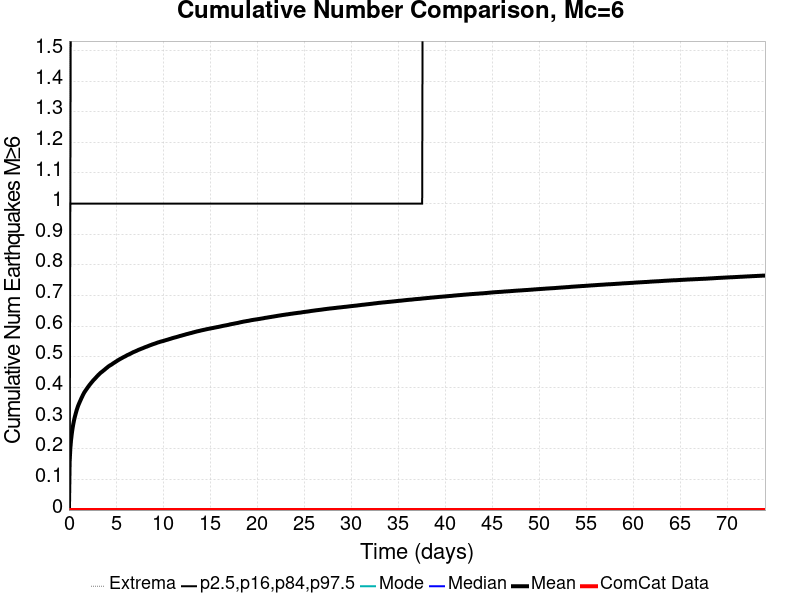

The table this chart was drawn from, first rows:
Time (days), ComCat Data, Simulation Mean, Simulation Median, Simulation Mode, Simulation Minimum, Simulation Maximum, 2.5 %-ile, 16 %-ile, 84 %-ile, 97.5 %-ile
0.0, 0.0, 0.0, 0.0, 0.0, 0.0, 0.0, 0.0, 0.0, 0.0, 0.0
0.07408, 0.0, 0.1562, 0.0, 0.0, 0.0, 4.0, 0.0, 0.0, 0.0, 1.0
0.1482, 0.0, 0.201, 0.0, 0.0, 0.0, 5.0, 0.0, 0.0, 1.0, 1.0
0.2223, 0.0, 0.2277, 0.0, 0.0, 0.0, 5.0, 0.0, 0.0, 1.0, 2.0
0.2963, 0.0, 0.2473, 0.0, 0.0, 0.0, 6.0, 0.0, 0.0, 1.0, 2.0
0.3704, 0.0, 0.264, 0.0, 0.0, 0.0, 6.0, 0.0, 0.0, 1.0, 2.0
0.4445, 0.0, 0.2776, 0.0, 0.0, 0.0, 7.0, 0.0, 0.0, 1.0, 2.0
0.5186, 0.0, 0.2895, 0.0, 0.0, 0.0, 8.0, 0.0, 0.0, 1.0, 2.0
0.5927, 0.0, 0.2999, 0.0, 0.0, 0.0, 8.0, 0.0, 0.0, 1.0, 2.0
0.6668, 0.0, 0.3087, 0.0, 0.0, 0.0, 8.0, 0.0, 0.0, 1.0, 2.0
0.7408, 0.0, 0.3172, 0.0, 0.0, 0.0, 8.0, 0.0, 0.0, 1.0, 2.0
0.8149, 0.0, 0.3253, 0.0, 0.0, 0.0, 8.0, 0.0, 0.0, 1.0, 2.0
0.889, 0.0, 0.3324, 0.0, 0.0, 0.0, 8.0, 0.0, 0.0, 1.0, 2.0
0.9631, 0.0, 0.3391, 0.0, 0.0, 0.0, 8.0, 0.0, 0.0, 1.0, 2.0
1.037, 0.0, 0.3448, 0.0, 0.0, 0.0, 8.0, 0.0, 0.0, 1.0, 2.0
1.111, 0.0, 0.3501, 0.0, 0.0, 0.0, 8.0, 0.0, 0.0, 1.0, 2.0
1.185, 0.0, 0.3553, 0.0, 0.0, 0.0, 8.0, 0.0, 0.0, 1.0, 2.0
1.259, 0.0, 0.3603, 0.0, 0.0, 0.0, 8.0, 0.0, 0.0, 1.0, 2.0
1.334, 0.0, 0.3656, 0.0, 0.0, 0.0, 8.0, 0.0, 0.0, 1.0, 2.0
1.408, 0.0, 0.3701, 0.0, 0.0, 0.0, 8.0, 0.0, 0.0, 1.0, 2.0
1.482, 0.0, 0.3751, 0.0, 0.0, 0.0, 8.0, 0.0, 0.0, 1.0, 2.0
1.556, 0.0, 0.3794, 0.0, 0.0, 0.0, 8.0, 0.0, 0.0, 1.0, 2.0
1.63, 0.0, 0.3837, 0.0, 0.0, 0.0, 8.0, 0.0, 0.0, 1.0, 2.0
1.704, 0.0, 0.3872, 0.0, 0.0, 0.0, 8.0, 0.0, 0.0, 1.0, 2.0
1.778, 0.0, 0.3905, 0.0, 0.0, 0.0, 8.0, 0.0, 0.0, 1.0, 2.0
1.852, 0.0, 0.3939, 0.0, 0.0, 0.0, 8.0, 0.0, 0.0, 1.0, 2.0
1.926, 0.0, 0.3969, 0.0, 0.0, 0.0, 8.0, 0.0, 0.0, 1.0, 2.0
2, 0.0, 0.4003, 0.0, 0.0, 0.0, 8.0, 0.0, 0.0, 1.0, 2.0
2.074, 0.0, 0.4035, 0.0, 0.0, 0.0, 8.0, 0.0, 0.0, 1.0, 2.0
2.148, 0.0, 0.4066, 0.0, 0.0, 0.0, 8.0, 0.0, 0.0, 1.0, 2.0
2.223, 0.0, 0.4096, 0.0, 0.0, 0.0, 8.0, 0.0, 0.0, 1.0, 2.0
2.297, 0.0, 0.4123, 0.0, 0.0, 0.0, 8.0, 0.0, 0.0, 1.0, 2.0
2.371, 0.0, 0.4152, 0.0, 0.0, 0.0, 8.0, 0.0, 0.0, 1.0, 2.0
2.445, 0.0, 0.4179, 0.0, 0.0, 0.0, 8.0, 0.0, 0.0, 1.0, 2.0
2.519, 0.0, 0.4206, 0.0, 0.0, 0.0, 8.0, 0.0, 0.0, 1.0, 2.0
2.593, 0.0, 0.4234, 0.0, 0.0, 0.0, 8.0, 0.0, 0.0, 1.0, 2.0
2.667, 0.0, 0.4256, 0.0, 0.0, 0.0, 8.0, 0.0, 0.0, 1.0, 2.0
2.741, 0.0, 0.4281, 0.0, 0.0, 0.0, 8.0, 0.0, 0.0, 1.0, 2.0
2.815, 0.0, 0.4306, 0.0, 0.0, 0.0, 8.0, 0.0, 0.0, 1.0, 2.0
2.889, 0.0, 0.4329, 0.0, 0.0, 0.0, 8.0, 0.0, 0.0, 1.0, 2.0
2.963, 0.0, 0.4357, 0.0, 0.0, 0.0, 8.0, 0.0, 0.0, 1.0, 2.0
3.037, 0.0, 0.438, 0.0, 0.0, 0.0, 8.0, 0.0, 0.0, 1.0, 2.0
3.112, 0.0, 0.4404, 0.0, 0.0, 0.0, 8.0, 0.0, 0.0, 1.0, 2.0
3.186, 0.0, 0.4426, 0.0, 0.0, 0.0, 8.0, 0.0, 0.0, 1.0, 2.0
3.26, 0.0, 0.4448, 0.0, 0.0, 0.0, 8.0, 0.0, 0.0, 1.0, 2.0
3.334, 0.0, 0.4471, 0.0, 0.0, 0.0, 8.0, 0.0, 0.0, 1.0, 2.0
3.408, 0.0, 0.4488, 0.0, 0.0, 0.0, 8.0, 0.0, 0.0, 1.0, 2.0
3.482, 0.0, 0.4506, 0.0, 0.0, 0.0, 8.0, 0.0, 0.0, 1.0, 2.0
3.556, 0.0, 0.4523, 0.0, 0.0, 0.0, 8.0, 0.0, 0.0, 1.0, 2.0
3.63, 0.0, 0.4543, 0.0, 0.0, 0.0, 8.0, 0.0, 0.0, 1.0, 2.0
3.704, 0.0, 0.4561, 0.0, 0.0, 0.0, 8.0, 0.0, 0.0, 1.0, 2.0
3.778, 0.0, 0.4578, 0.0, 0.0, 0.0, 8.0, 0.0, 0.0, 1.0, 2.0
3.852, 0.0, 0.4598, 0.0, 0.0, 0.0, 8.0, 0.0, 0.0, 1.0, 2.0
3.926, 0.0, 0.4618, 0.0, 0.0, 0.0, 8.0, 0.0, 0.0, 1.0, 2.0
4.001, 0.0, 0.4637, 0.0, 0.0, 0.0, 8.0, 0.0, 0.0, 1.0, 2.0
4.075, 0.0, 0.4654, 0.0, 0.0, 0.0, 8.0, 0.0, 0.0, 1.0, 2.0
4.149, 0.0, 0.4674, 0.0, 0.0, 0.0, 8.0, 0.0, 0.0, 1.0, 2.0
4.223, 0.0, 0.4691, 0.0, 0.0, 0.0, 8.0, 0.0, 0.0, 1.0, 2.0
4.297, 0.0, 0.4706, 0.0, 0.0, 0.0, 8.0, 0.0, 0.0, 1.0, 2.0
4.371, 0.0, 0.4723, 0.0, 0.0, 0.0, 8.0, 0.0, 0.0, 1.0, 2.0
... 940 more rows
